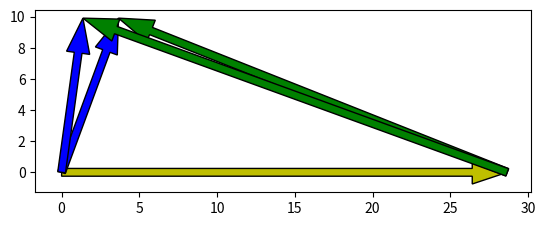

Source code (Python):
import numpy as np
import matplotlib.pyplot as plt
import math
import pandas as pd

#INPUT

Q = 95                               #[m^3/s]
H = 5.6
Np = 24
efficiency = 0.85

#COSTANTI
f = 50
rho = 1000
g = 9.81
k1 = 4                     #costante Cu in ingresso
k2 = 1.5                      #costante Cu in uscita



#OPERATING POINT

N = (120*f)/Np                             #condizione di sincronismo
omega = (2*math.pi*N)/60
P = rho * Q * g * H * efficiency           #potenza
Ns = (N * (P/rho)**0.5)/((g * H)**1.25)    #numero di giri specifico adimensionale
Nsd = (N * (P/1000)**0.5)/(H**1.25)        #numero di giri dimensionale
omegas = omega*(Q**0.5)/((g*H)**(3/4))     #velocità specifica
Z = 5                                      #pale runner


#CANALE MERIDIANO

K = 2.294/(H**(3/4))
De = 84.5 * (0.79 + 1.602*K) * ((H**0.5)/N)               #diametro runner [m]
tau = 0.25 * De                                           #distanza pale distributrici e asse runner [m]
Di = (0.25 + (0.0951/K)) * De                             #diametro hub [m]

#DISTRIBUTORE

Dgv = 1.24 * De                                           #diametro distributore [m]
A = 0.13 * De                                             #altezza [m]
Cr1 = Q/(math.pi * Dgv * A)                               #componenete radiale in uscita dal GV

Zgv = 16
tgv = (math.pi * Dgv) / Zgv                               #passo










#GIRANTE

We = g * H                              #lavoro di Eulero

step=11
mid = 6
r = np.linspace(Di,De,step,endpoint=True)
#inizializzazione vettori velocità
U = np.zeros(len(r))
Cm = np.zeros(len(r))
Cu1 = np.zeros(len(r))
Cu2 = np.zeros(len(r))
Wu1 = np.zeros(len(r))
Wu2 = np.zeros(len(r))

U = omega * r                             #blade speed
phi = Q/(omega * (2 * r)**3)              #flow coefficient

#Free vortex: Cm costante

Cm = phi[mid] * U[mid]                    #componente assiale velocità assoluta (midspan)

#Prova eq.Radiale

Cu1 = k1/r
Cu2 = k2/r

#Triangoli di velocità

alpha1 = (np.arctan(k1/(r*Cm))/(2*3.14))*360                    #gli angoli sono espressi in gradi
alpha2 = (np.arctan(k2/(r*Cm))/(2*3.14))*360
beta1 = (np.arctan((U/Cm)-(k1/(r*Cm))))/(2*3.14)*360
Wu1 = U-Cu1
Wu2 = U-Cu2
data = {'U':U,
        'Cm':Cm,
        'Cu1':Cu1,
        'Cu2':Cu2,
        'Wu1':Wu1,
        'Wu2':Wu2,
        'beta1': beta1,
        'alpha1': alpha1,
        'alpha2':alpha2 }
Database = pd.DataFrame (data, columns = ['U','Wu1','Wu2','Cm','Cu1','Cu2','beta1','alpha1','alpha2'])




def triangoliVelocita(dato):

        fig = plt.figure()
        ax = plt.subplot(111)
        ax.set_aspect(1)
        #ax.arrow(dato['U'],dato['Cm'],-dato['U'],0,length_includes_head=True,width=0.5,facecolor='y')
        ax.arrow(0, 0, dato['U'], 0, length_includes_head=True, width=0.5, facecolor='y')
        ax.arrow(0,0,dato['Cu1'],dato['Cm'],length_includes_head=True,width=0.5,facecolor='b')
        ax.arrow(dato['U'],0,-dato['Wu1'],dato['Cm'],length_includes_head=True,width=0.5,facecolor='g')
        #ax.annotate('U',(dato['U']*0.5, 1))
        #ax.annotate('C1',(dato['U'], 0.2))
        #ax.annotate('W1',(dato['U']/3.3, 0))
        #ax = plt.subplot(122)
        #ax.set_aspect(1)
        ax.arrow(dato['U'],0,-dato['Wu2'],dato['Cm'],length_includes_head=True,width=0.5,facecolor='g')
        #ax.arrow(dato['Wu2'],0,-dato['U'],0,length_includes_head=True,width=0.5,facecolor='y')
        ax.arrow(0,0,dato['Cu2'],dato['Cm'],length_includes_head=True,width=0.5,facecolor='b')
        #ax.annotate('U',(dato['U']*0.5, 0))
        #ax.annotate('C2',(0,-0.5))
        #ax.annotate('W2',(dato['U']/2,1.2))
        plt.show()
        return()

sezionemid =  Database.iloc[mid]
triangoliVelocita(sezionemid)